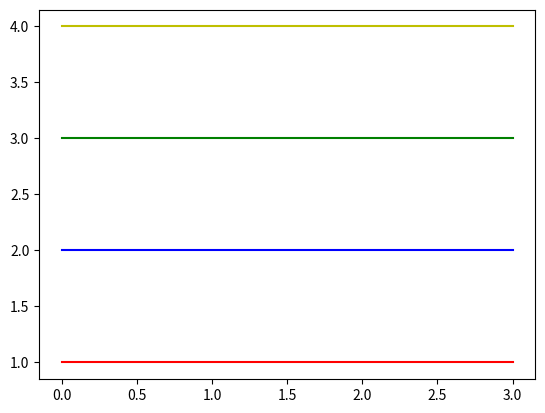

This chart was generated by the following Python code:
import matplotlib.pyplot as plt
import numpy as np


def generate(matt = [1,1,1,1], connor = [2,2,2,2], jacob = [3,3,3,3], eric = [4,4,4,4]):
    plt.plot(matt, 'r', connor, 'b', jacob, 'g', eric, 'y' )
    plt.savefig('..\static\coffee.png')
    pass

generate()
